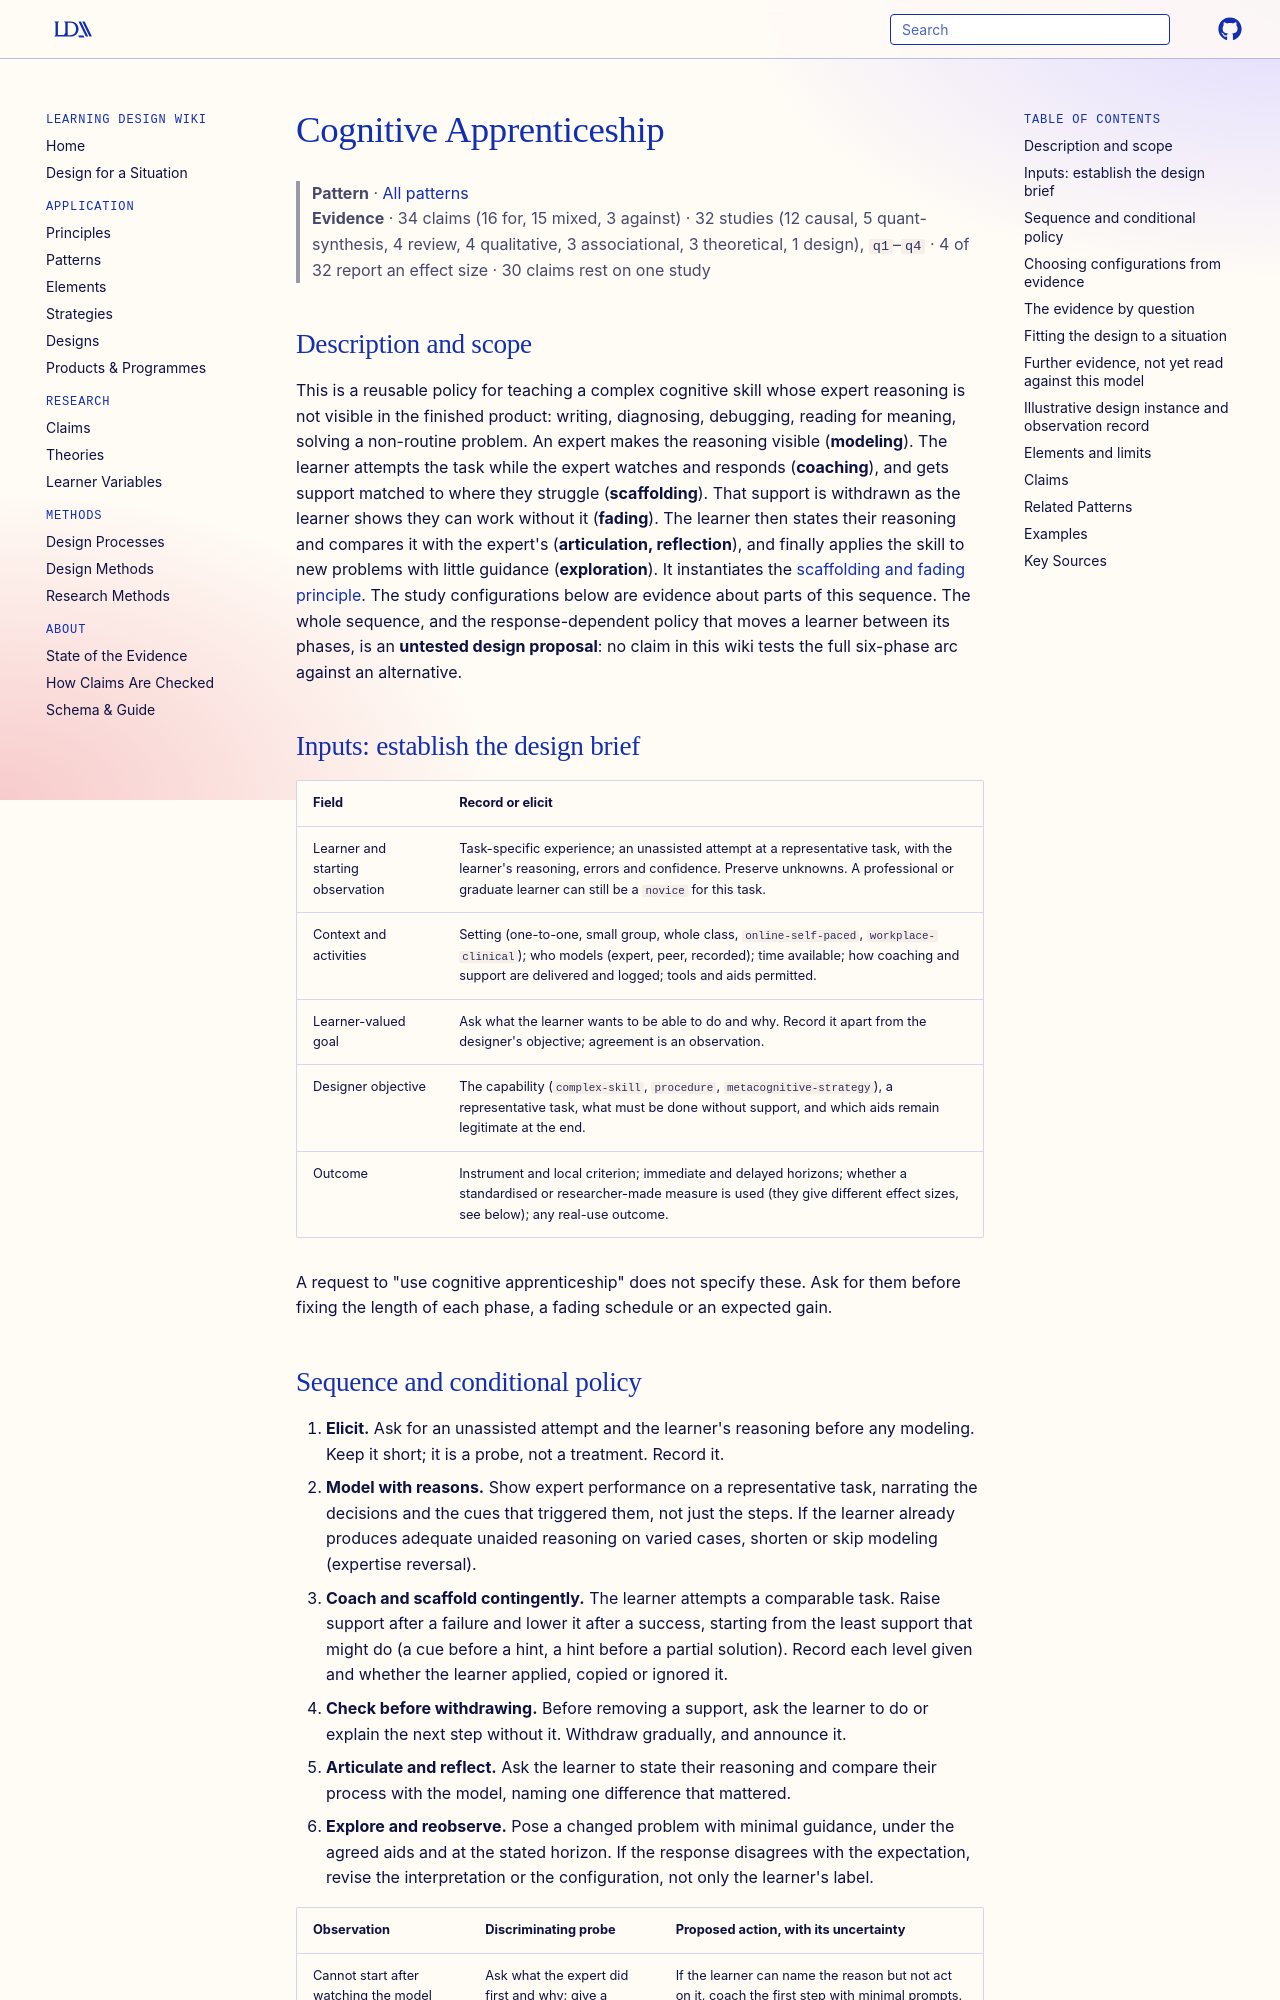

repository: Learning-Design-Alliance/learning-wiki · page: patterns/cognitive-apprenticeship/index.html · generator: mkdocs

---
type: pattern
id: cognitive-apprenticeship
moved_from: [principle/notice-and-name-instructional-practices]
aliases: [four-reflection-methods-reification, guided-equation-appropriation]
title: Cognitive Apprenticeship
description: "A reusable modeling, coaching, scaffolding, fading, articulation and exploration policy for complex cognitive skills, whose phase transitions depend on observed unaided performance and remain an untested design proposal."
canonical: true
status: review
generated:
  by: claude/unspecified
  at: 2026-10-01
sources:
  - id: lave-1991
    resource: "https://doi.org/10.1017/CBO9780511815355"
    title: "Lave, J., & Wenger, E. (1991). *Situated learning: Legitimate peripheral participation*. Cambridge University Press"
    author: "Lave, J., & Wenger, E"
  - id: van-merriënboer-2018
    resource: "https://doi.org/10.4324/9781315113210"
    title: "van Merriënboer, J. J. G., & Kirschner, P. A. (2018). *Ten steps to complex learning* (3rd ed.). Routledge"
    author: "van Merriënboer, J. J. G., & Kirschner, P. A"
  - id: dozier-2008
    resource: "https://eric.ed.gov/?id=EJ1059644"
    title: "Dozier, C. L. (2008). Literacy coaching: Engaging and learning with teachers. The Language and Literacy Spectrum, 18. https://eric.ed.gov/?id=EJ1059644"
    author: Dozier, C. L
  - id: collins-1988
    resource: "https://eric.ed.gov/?id=ED331465"
    title: "Collins, Allan. (1988). Cognitive Apprenticeship and Instructional Technology. Technical Report. BBN Report No. 6899, BBN Labs, Inc. https://eric.ed.gov/?id=ED331465"
    author: Collins, Allan
  - id: kapon-schvartzer-2024
    resource: "https://doi.org/10.1080/07370008.2023.2197232"
    title: "Kapon, S., & Schvartzer, M. (2024). Guided Inquiry into a Physics Equation. Cognition and Instruction, 42(1), 159-206."
    author: "Kapon, S., & Schvartzer, M."
author: "Collins, Brown, & Newman (1989)"
grain_size: course, unit
---

# Cognitive Apprenticeship

> **Pattern** · [All patterns](index.md)
> **Evidence** · 34 claims (16 for, 15 mixed, 3 against) · 32 studies (12 causal, 5 quant-synthesis, 4 review, 4 qualitative, 3 associational, 3 theoretical, 1 design), `q1`–`q4` · 4 of 32 report an effect size · 30 claims rest on one study

## Description and scope

This is a reusable policy for teaching a complex cognitive skill whose expert reasoning is not visible in the finished product: writing, diagnosing, debugging, reading for meaning, solving a non-routine problem. An expert makes the reasoning visible (**modeling**). The learner attempts the task while the expert watches and responds (**coaching**), and gets support matched to where they struggle (**scaffolding**). That support is withdrawn as the learner shows they can work without it (**fading**). The learner then states their reasoning and compares it with the expert's (**articulation, reflection**), and finally applies the skill to new problems with little guidance (**exploration**). It instantiates the [scaffolding and fading principle](../principles/scaffolding-and-fading.md). The study configurations below are evidence about parts of this sequence. The whole sequence, and the response-dependent policy that moves a learner between its phases, is an **untested design proposal**: no claim in this wiki tests the full six-phase arc against an alternative.

## Inputs: establish the design brief

| Field | Record or elicit |
|---|---|
| Learner and starting observation | Task-specific experience; an unassisted attempt at a representative task, with the learner's reasoning, errors and confidence. Preserve unknowns. A professional or graduate learner can still be a `novice` for this task. |
| Context and activities | Setting (one-to-one, small group, whole class, `online-self-paced`, `workplace-clinical`); who models (expert, peer, recorded); time available; how coaching and support are delivered and logged; tools and aids permitted. |
| Learner-valued goal | Ask what the learner wants to be able to do and why. Record it apart from the designer's objective; agreement is an observation. |
| Designer objective | The capability (`complex-skill`, `procedure`, `metacognitive-strategy`), a representative task, what must be done without support, and which aids remain legitimate at the end. |
| Outcome | Instrument and local criterion; immediate and delayed horizons; whether a standardised or researcher-made measure is used (they give different effect sizes, see below); any real-use outcome. |

A request to "use cognitive apprenticeship" does not specify these. Ask for them before fixing the length of each phase, a fading schedule or an expected gain.

## Sequence and conditional policy

1. **Elicit.** Ask for an unassisted attempt and the learner's reasoning before any modeling. Keep it short; it is a probe, not a treatment. Record it.
2. **Model with reasons.** Show expert performance on a representative task, narrating the decisions and the cues that triggered them, not just the steps. If the learner already produces adequate unaided reasoning on varied cases, shorten or skip modeling (expertise reversal).
3. **Coach and scaffold contingently.** The learner attempts a comparable task. Raise support after a failure and lower it after a success, starting from the least support that might do (a cue before a hint, a hint before a partial solution). Record each level given and whether the learner applied, copied or ignored it.
4. **Check before withdrawing.** Before removing a support, ask the learner to do or explain the next step without it. Withdraw gradually, and announce it.
5. **Articulate and reflect.** Ask the learner to state their reasoning and compare their process with the model, naming one difference that mattered.
6. **Explore and reobserve.** Pose a changed problem with minimal guidance, under the agreed aids and at the stated horizon. If the response disagrees with the expectation, revise the interpretation or the configuration, not only the learner's label.

| Observation | Discriminating probe | Proposed action, with its uncertainty |
|---|---|---|
| Cannot start after watching the model | Ask what the expert did first and why; give a matched task with a first-step cue only. | If the learner can name the reason but not act on it, coach the first step with minimal prompts. If they cannot name it, model again on a contrasting case, with the decision point marked. Neither branch is a validated diagnosis. |
| Succeeds only at the support level last given | Present the next comparable step at one level lower (a cue instead of a hint). | If the lower level is enough, keep fading one level at a time. If not, hold the level and change the case. One success does not establish readiness; no fading threshold is supported. |
| Correct answer, but copied rather than applied | Ask for an explanation, and pose a changed case the copied move would not solve. | Treat the support as not yet taken up. Check understanding explicitly before the next withdrawal; the link to later accuracy is associational. |
| Fluent with the expert's model, poor on a changed problem | Vary one relevant condition, not only surface details; ask what changes and why. | Add articulation and comparison across contrasting cases before exploration; do not repeat the same model. |
| Avoids or refuses support it still needs; or relies on support it no longer needs | Offer the task with support optional; ask privately about purpose and barriers. | Negotiate the goal or conditions when they drive the pattern. Help use alone is not evidence of competence or of its absence. |
